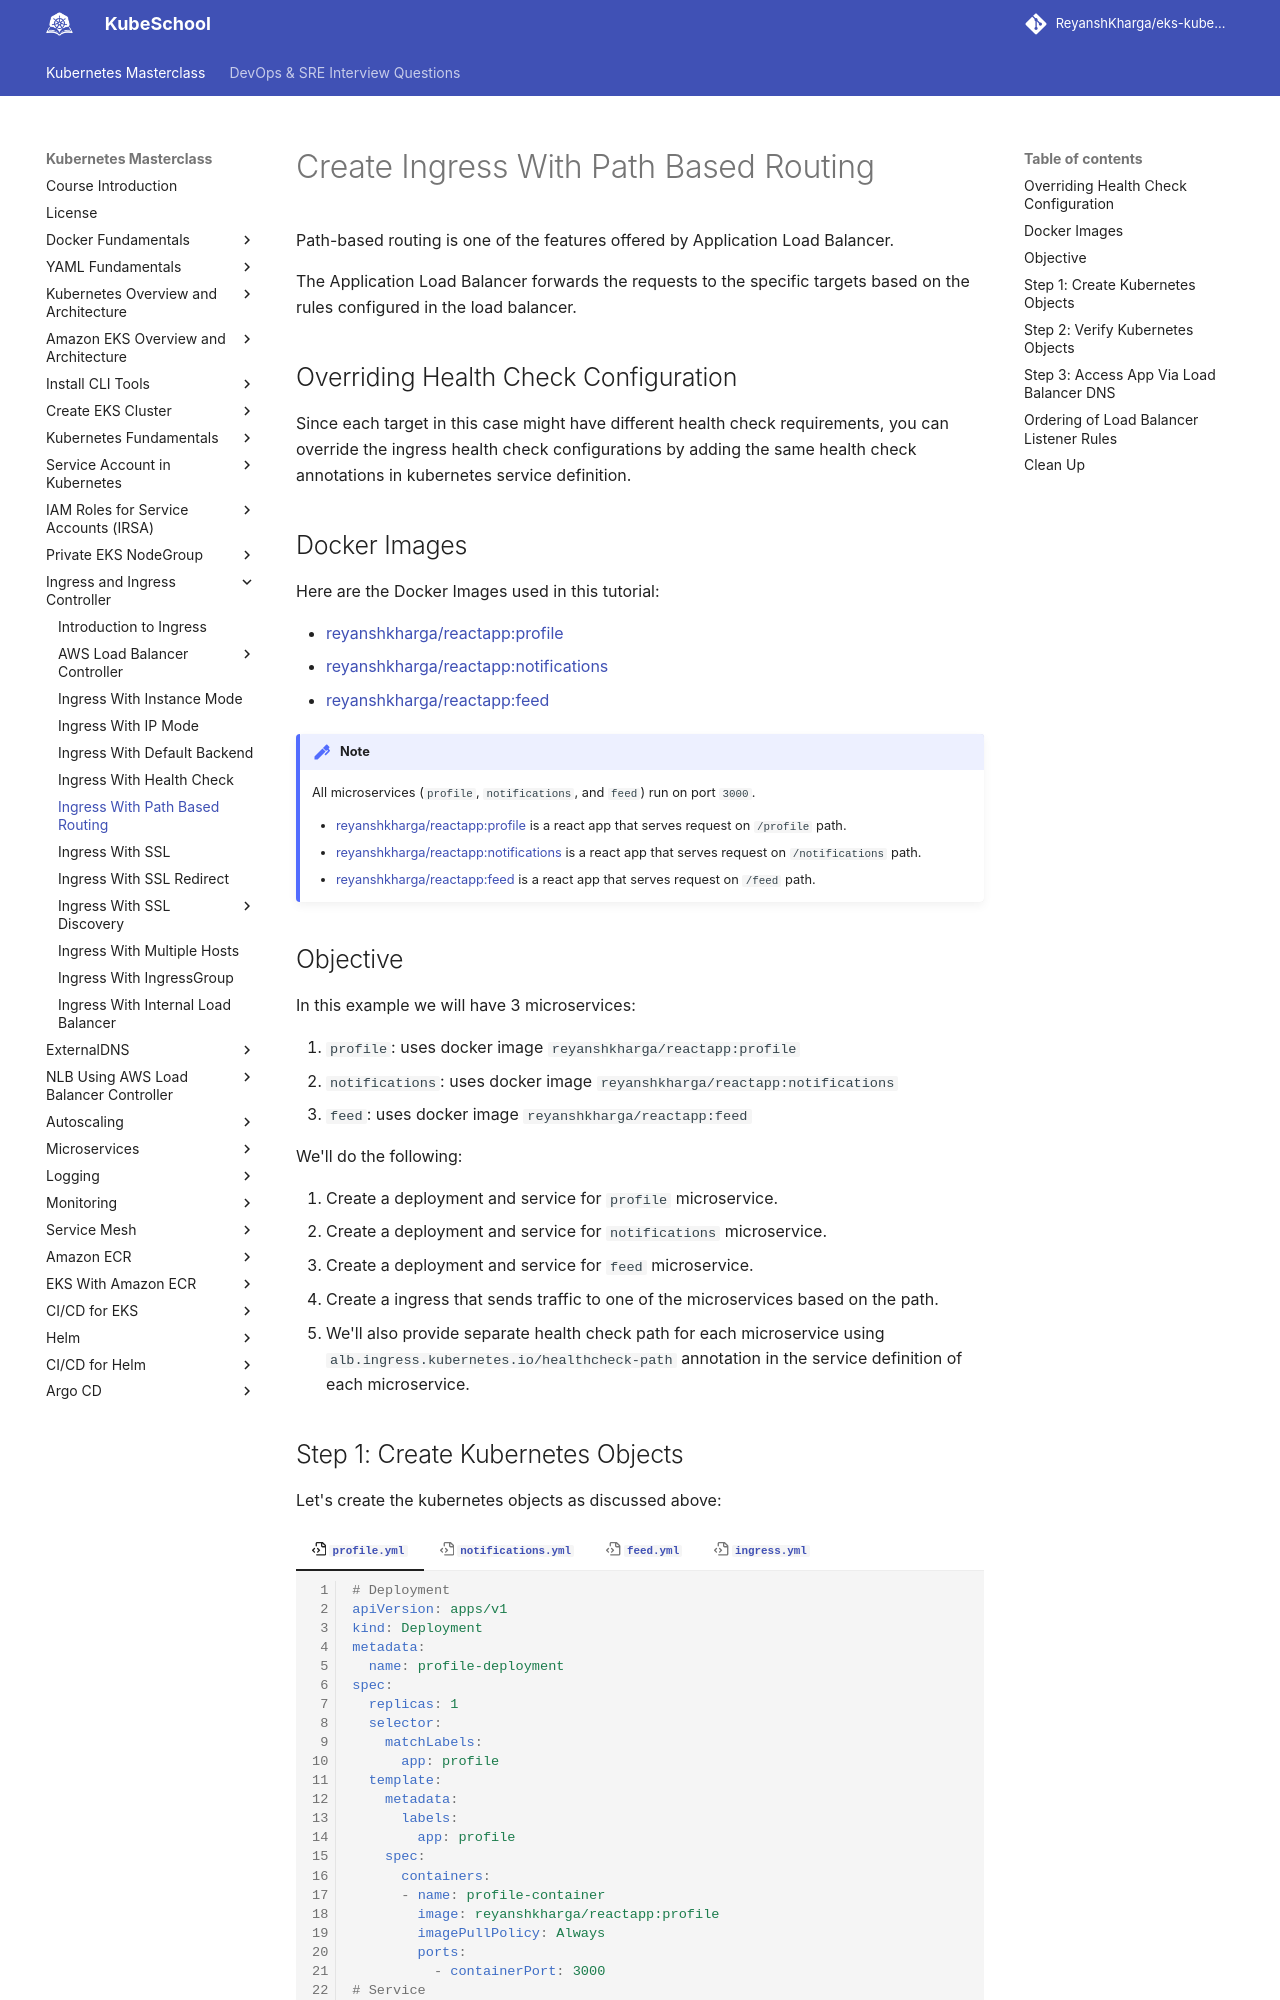

repository: ReyanshKharga/kloudkoncepts · page: kubernetes-on-eks/ingress/ingress-with-path-based-routing/index.html · generator: mkdocs

---
description: Efficiently route traffic to your Kubernetes services with our guide on creating Ingress with Path-Based Routing. Learn how to tailor your application's traffic paths and improve user experience. Get started with Path-Based Routing and optimize your Kubernetes deployment.
---

# Create Ingress With Path Based Routing

Path-based routing is one of the features offered by Application Load Balancer.

The Application Load Balancer forwards the requests to the specific targets based on the rules configured in the load balancer.


## Overriding Health Check Configuration

Since each target in this case might have different health check requirements, you can override the ingress health check configurations by adding the same health check annotations in kubernetes service definition.


## Docker Images

Here are the Docker Images used in this tutorial:

- [reyanshkharga/reactapp:profile]{:target="_blank"}
- [reyanshkharga/reactapp:notifications]{:target="_blank"}
- [reyanshkharga/reactapp:feed]{:target="_blank"}

!!! note
    All microservices (`profile`, `notifications`, and `feed`) run on port `3000`.

    - [reyanshkharga/reactapp:profile]{:target="_blank"} is a react app that serves request on `/profile` path.
    - [reyanshkharga/reactapp:notifications]{:target="_blank"} is a react app that serves request on `/notifications` path.
    - [reyanshkharga/reactapp:feed]{:target="_blank"} is a react app that serves request on `/feed` path.


## Objective

In this example we will have 3 microservices:

1. `profile`: uses docker image `reyanshkharga/reactapp:profile`
2. `notifications`: uses docker image `reyanshkharga/reactapp:notifications`
3. `feed`: uses docker image `reyanshkharga/reactapp:feed`

We'll do the following:

1. Create a deployment and service for `profile` microservice.
2. Create a deployment and service for `notifications` microservice.
3. Create a deployment and service for `feed` microservice.
4. Create a ingress that sends traffic to one of the microservices based on the path.
5. We'll also provide separate health check path for each microservice using `alb.ingress.kubernetes.io/healthcheck-path` annotation in the service definition of each microservice.
